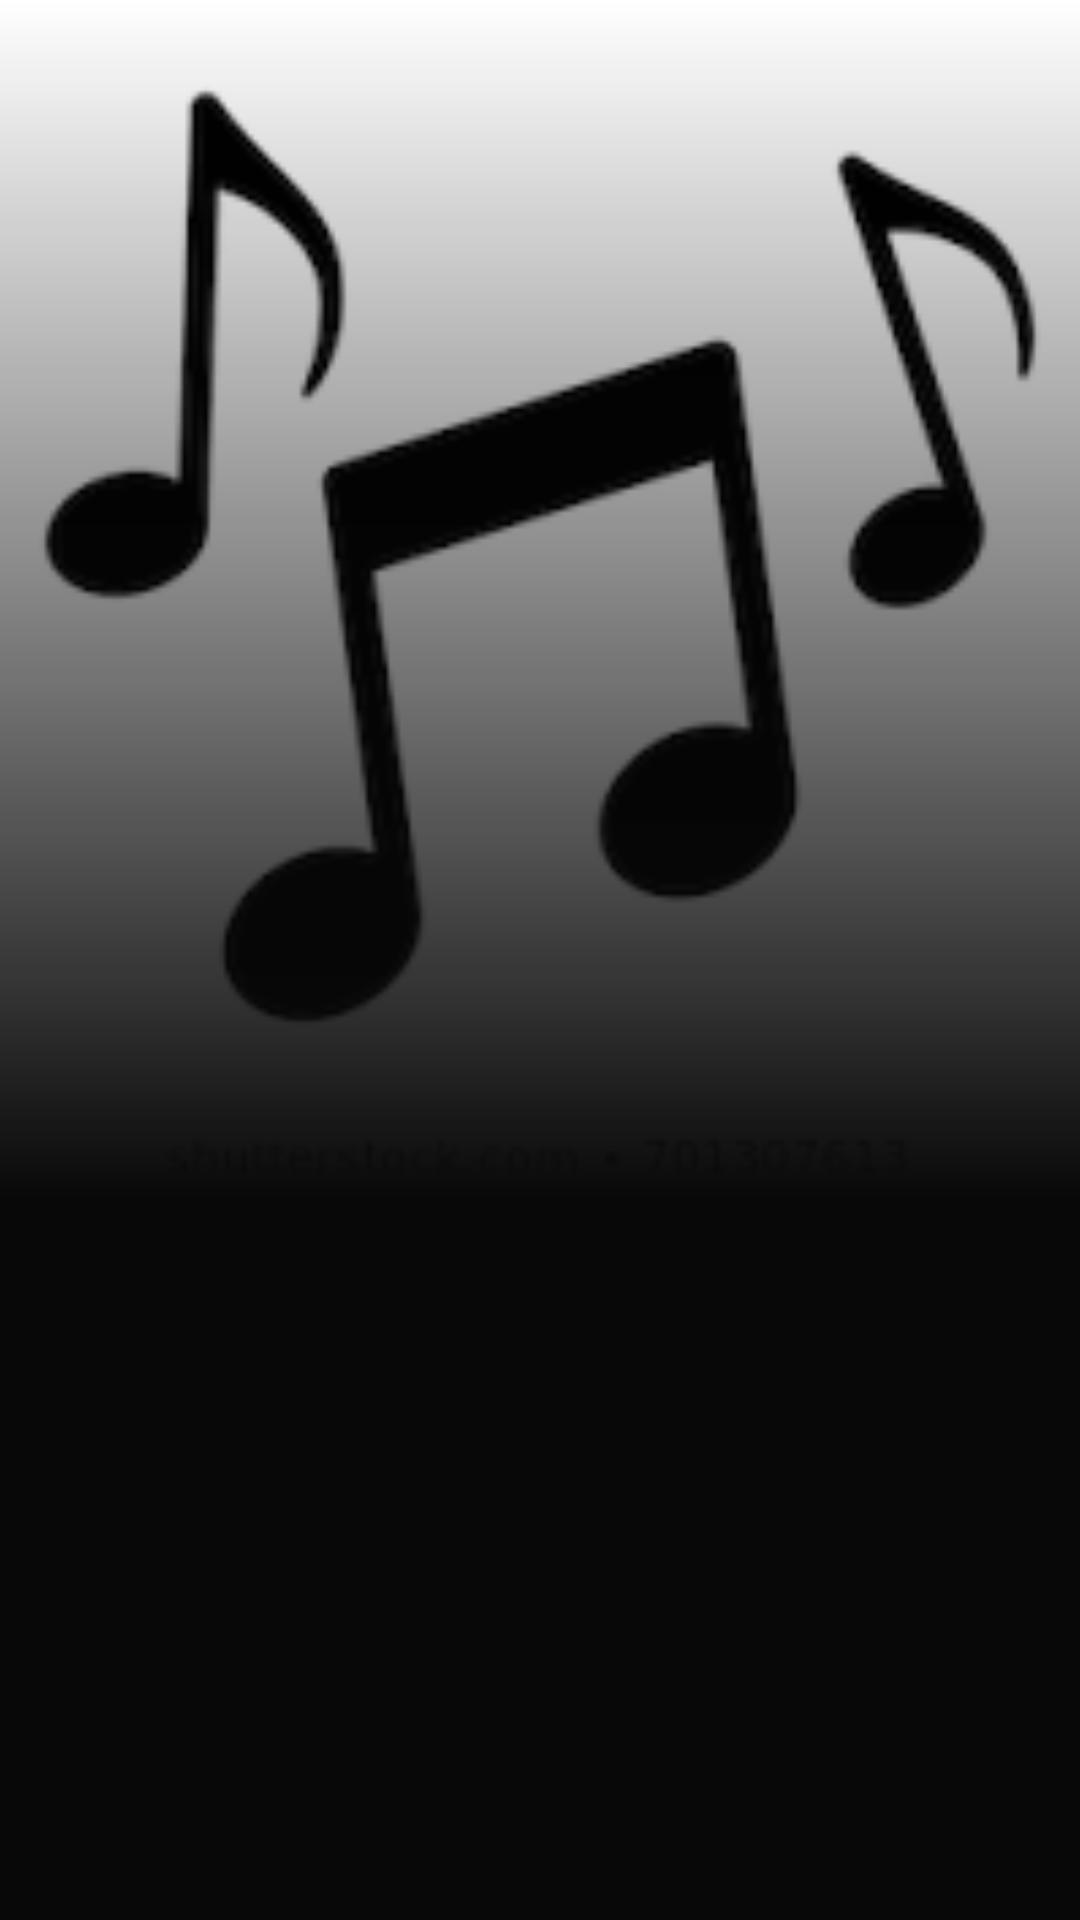

Here is an Android app screen rendered from its layout file. Give the layout XML and the strings, colors and styles it references.
<!-- AndroidManifest.xml: application theme AppTheme -->
<!-- res/layout/activity_album_details.xml -->
<?xml version="1.0" encoding="utf-8"?>
<RelativeLayout
    xmlns:android="http://schemas.android.com/apk/res/android"
    xmlns:app="http://schemas.android.com/apk/res-auto"
    xmlns:tools="http://schemas.android.com/tools"
    android:layout_width="match_parent"
    android:layout_height="match_parent"
    android:background="@color/colorPrimaryDark"
    tools:context=".AlbumDetails">

    <ImageView
        android:layout_width="match_parent"
        android:layout_height="400dp"
        android:id="@+id/albumIcon"
        android:src="@drawable/comm"
        android:scaleType="centerCrop"/>

    <ImageView
        android:layout_width="match_parent"
        android:layout_height="400dp"
        android:id="@+id/albGradient"
        android:src="@drawable/grad_bg"/>

    <androidx.recyclerview.widget.RecyclerView
        android:layout_width="match_parent"
        android:layout_height="match_parent"
        android:id="@+id/alb_rv"
        android:layout_below="@+id/albumIcon" />

    <com.example.jean.jcplayer.view.JcPlayerView
        android:layout_width="match_parent"
        android:layout_height="wrap_content"
        android:background="@color/colorPrimary"
        android:id="@+id/jcplayer_off_alb"
        android:layout_alignParentBottom="true"
        android:visibility="gone"/>


</RelativeLayout>
<!-- resources referenced by this layout -->
<resources>
  <color name="colorPrimary">#09C5F5</color>
  <color name="colorPrimaryDark">#090808</color>
  <!-- drawable comm: png bitmap (drawable, 4918 bytes) -->
  <!-- drawable grad_bg (drawable) -->
  <?xml version="1.0" encoding="utf-8"?>
  <shape xmlns:android="http://schemas.android.com/apk/res/android">
  
      <gradient
          android:startColor="@color/colorPrimaryDark"
          android:angle="90"/>
  
  </shape>
  <style name="AppTheme" parent="Theme.AppCompat.Light.DarkActionBar">
          
          <item name="colorPrimary">@color/colorPrimary</item>
          <item name="colorPrimaryDark">@color/colorPrimaryDark</item>
          <item name="colorAccent">@color/colorAccent</item>
          <item name="backgroundcolor">#070707</item>
          <item name="cardbackcolor">#0A0A0A</item>
          <item name="textcolor">#ffffff</item>
          <item name="tintcolor">#ffffff</item>
          <item name="buttoncolor">#55C5F8</item>
      </style>
  <color name="colorAccent">#FFFFFE</color>
</resources>
